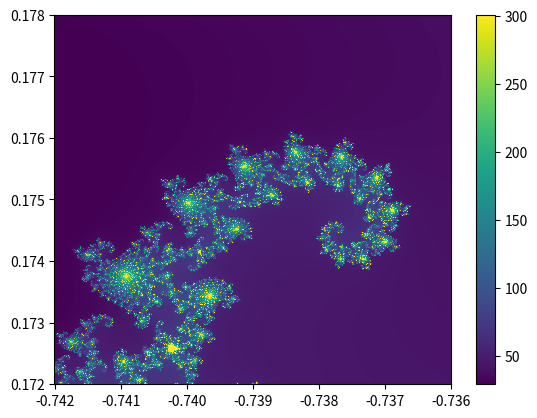

Write Python code to recreate this figure.
# -*- coding: utf-8 -*-
"""
Created on Fri Apr 15 16:27:42 2022

[redacted]
"""

import numpy as np
import matplotlib.pyplot as plt
'''
set of complex numbers c for which 
the function f(z) = z^2 + c does not
diverge to infinity when iterated from
z = 0 
'''

def F(z, c):
    return (z**2) + c

def brot_centre(c):
    z1 = 0
    z2 = F(z1, c)
    count = 0
    while abs(z1 - z2) < 1e35:
        z1 = z2
        z2 = F(z1, c)
        count += 1
        if count > 300:
            return count
    return count
#brot
a = np.linspace(-2, 1, 500)
b = np.linspace(-1, 1, 500)

#seahorse valley
c = np.linspace(-1, -0.5, 500)
d = np.linspace(0, 0.5, 500)
e = np.linspace(-0.75, -0.7, 500)
f = np.linspace(0.15, 0.2, 500)
g = np.linspace(-0.75, -0.73, 500)
h = np.linspace(0.16, 0.18, 500)
i = np.linspace(-0.742, -0.736, 1000)
j = np.linspace(0.172, 0.178, 1000)
k = np.linspace(-0.7395, -0.739, 500)
l = np.linspace(0.1745, 0.1755, 500)
m = np.linspace(-0.73925, -0.73915, 500)
n = np.linspace(0.1749, 0.175, 500)

#mini brot
o = np.linspace(-2, -1.5, 500)
p = np.linspace(-0.125, 0.125, 500)

#tendrils
q = np.linspace(-1.25, -1, 500)
r = np.linspace(0.125, 0.375, 500)
s = np.linspace(-1.175, -1.15, 500)
t = np.linspace(0.275, 0.3, 500)
u = np.linspace(-1.165, -1.16, 500)
v = np.linspace(0.29, 0.295, 500)

#opposite seahorse valley
w = np.linspace(-0.9, -0.85, 500)
x = np.linspace(0.2, 0.3, 500)
y = np.linspace(-0.865, -0.86, 500)
z = np.linspace(0.27, 0.28, 500)

#elephant valley
aa = np.linspace(0.125, 0.375, 500)
ab = np.linspace(-0.125, 0.125, 500)
ac = np.linspace(0.3, 0.375, 500)
ad = np.linspace(-0.05, -0.0125, 500)
ae = np.linspace(0.315, 0.335, 500)
af = np.linspace(-0.0425, -0.0325, 500)
ag = np.linspace(0.32825, 0.33125, 500)
ah = np.linspace(-0.0425, -0.038, 500)
ai = np.linspace(0.32925, 0.33, 500)
aj = np.linspace(-0.04, -0.0395, 500)

#scepter valley
ak = np.linspace(-1.28, -1.22, 500)
aj = np.linspace(-0.05, 0.05, 500)
al = np.linspace(-1.266, -1.261, 500)
am = np.linspace(0.04, 0.048, 500)
an = np.linspace(-1.2652, -1.2638, 500)
ao = np.linspace(0.043, 0.0455, 500)
ap = np.linspace(-1.264825, -1.26465, 500)
aq = np.linspace(0.04318, 0.04332, 500)

def makes_matrix(a, b):
    tot_matrix = []
    b_array = []
    for x in a:
        for y in b:
            c = x + y*1j
            div_or_conv = brot_centre(c)
            b_array.append(div_or_conv)
        tot_matrix.append(b_array)
        b_array = []
    tot_matrix = np.array(tot_matrix)
    tot_matrix = np.ndarray.transpose(tot_matrix)
    return tot_matrix

fig, ax = plt.subplots()
plot = ax.pcolormesh(i, j, makes_matrix(i, j))
plt.colorbar(plot)
plt.show()